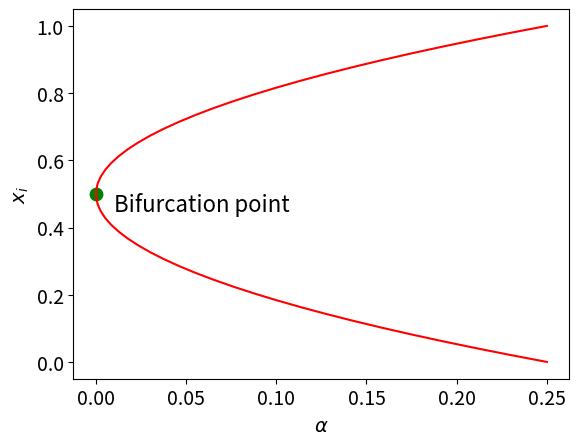
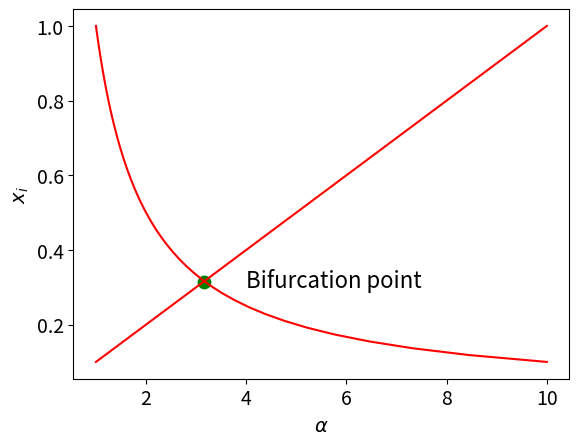

Here is the Python script that generated these plots, in order:
#!/usr/bin/env python3
# -*- coding: utf-8 -*-
"""
Created on Sun Dec 29 17:36:11 2024

@author: swapnilsharma
"""

import numpy as np
import matplotlib.pyplot as plt
import matplotlib.patches as patches

plt.figure(1,dpi=600)
x=np.linspace(0,1,50)
y=(x-0.5)**2
plt.plot(y,x,color='red')
plt.text(0.01, 0.45, r'Bifurcation point',fontsize=16)
plt.xticks(fontsize=14)
plt.yticks(fontsize=14) 
plt.scatter(0,0.5,color='g',s=80)
plt.xlabel(r'$\alpha$',fontsize=14)
plt.ylabel(r'$x_i$',fontsize=14)
plt.savefig('Figure6.10(a).png',bbox_inches='tight')
plt.show()

#%%
plt.figure(2,dpi=600)
x=np.linspace(0.1,1,50)
y=1/x
plt.plot(y,x,color='red')
plt.plot(10*x,x,color='red')
plt.text(4, 0.3, r'Bifurcation point',fontsize=16)
plt.xticks(fontsize=14)
plt.yticks(fontsize=14) 
plt.scatter(3.15,0.315,color='g',s=80)
plt.xlabel(r'$\alpha$',fontsize=14)
plt.ylabel(r'$x_i$',fontsize=14)
plt.savefig('Figure6.10(b).png',bbox_inches='tight')
plt.show()